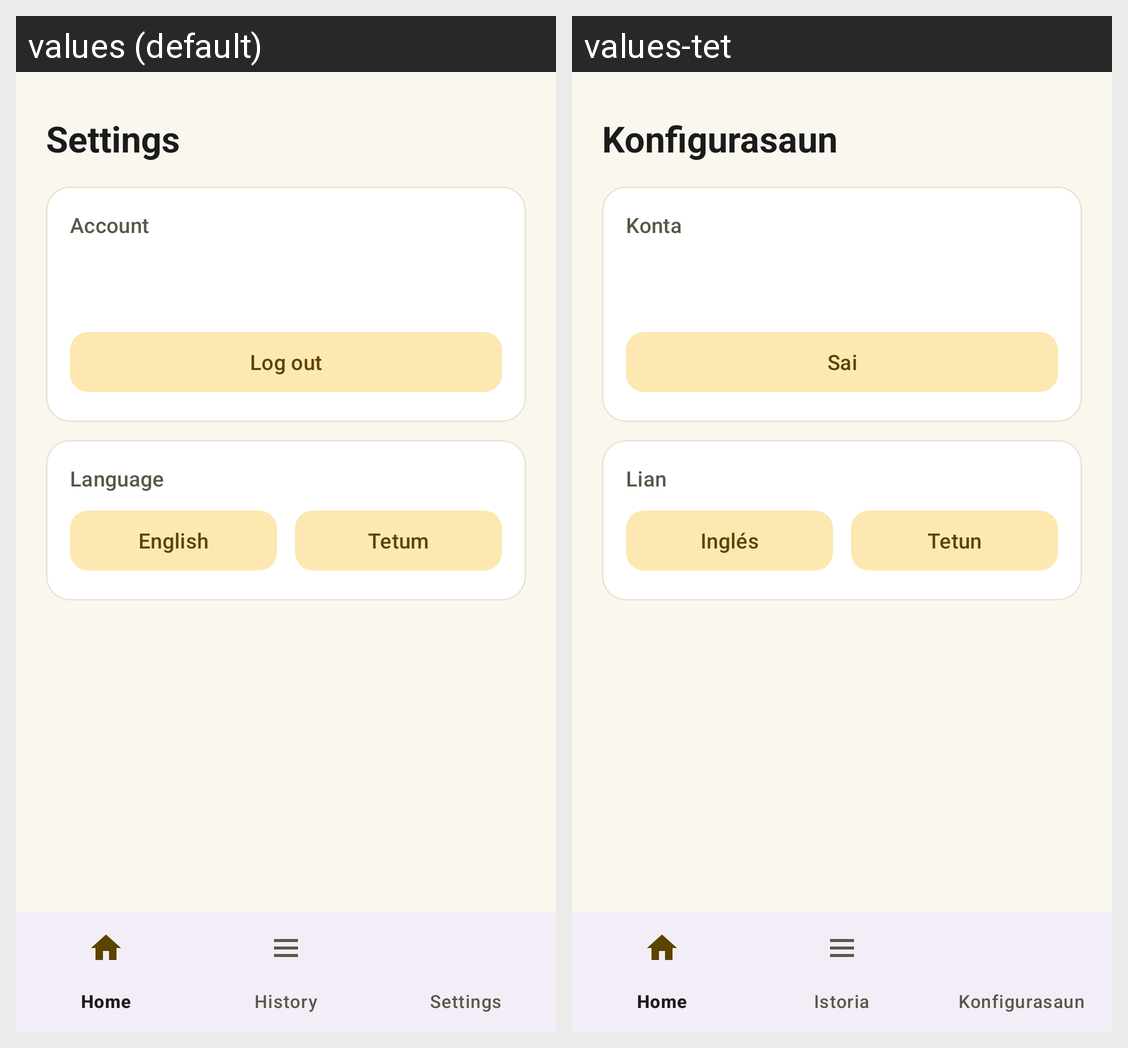

Here is an Android app screen in its default locale and in the app's own translations. Write out the translated-string differences for the strings that appear on this screen.
Android screen res/layout/activity_settings.xml rendered under 2 locales, left to right: values (default), values-tet. Device: Nexus 5 (rendered at 1080×1920; each locale shown at half size, 540×960, under a caption strip naming it); theme Theme.CropDisease.
Strings drawn on this screen, with the default value and each locale's value (text and hints the layout hard-codes, and strings that could not be matched under every locale, appear in the picture but are not listed):

settings_screen_title
  values: Settings
  values-tet: Konfigurasaun

section_account
  values: Account
  values-tet: Konta

btn_log_out
  values: Log out
  values-tet: Sai

section_language
  values: Language
  values-tet: Lian

btn_language_english
  values: English
  values-tet: Inglés

btn_language_tetum
  values: Tetum
  values-tet: Tetun
